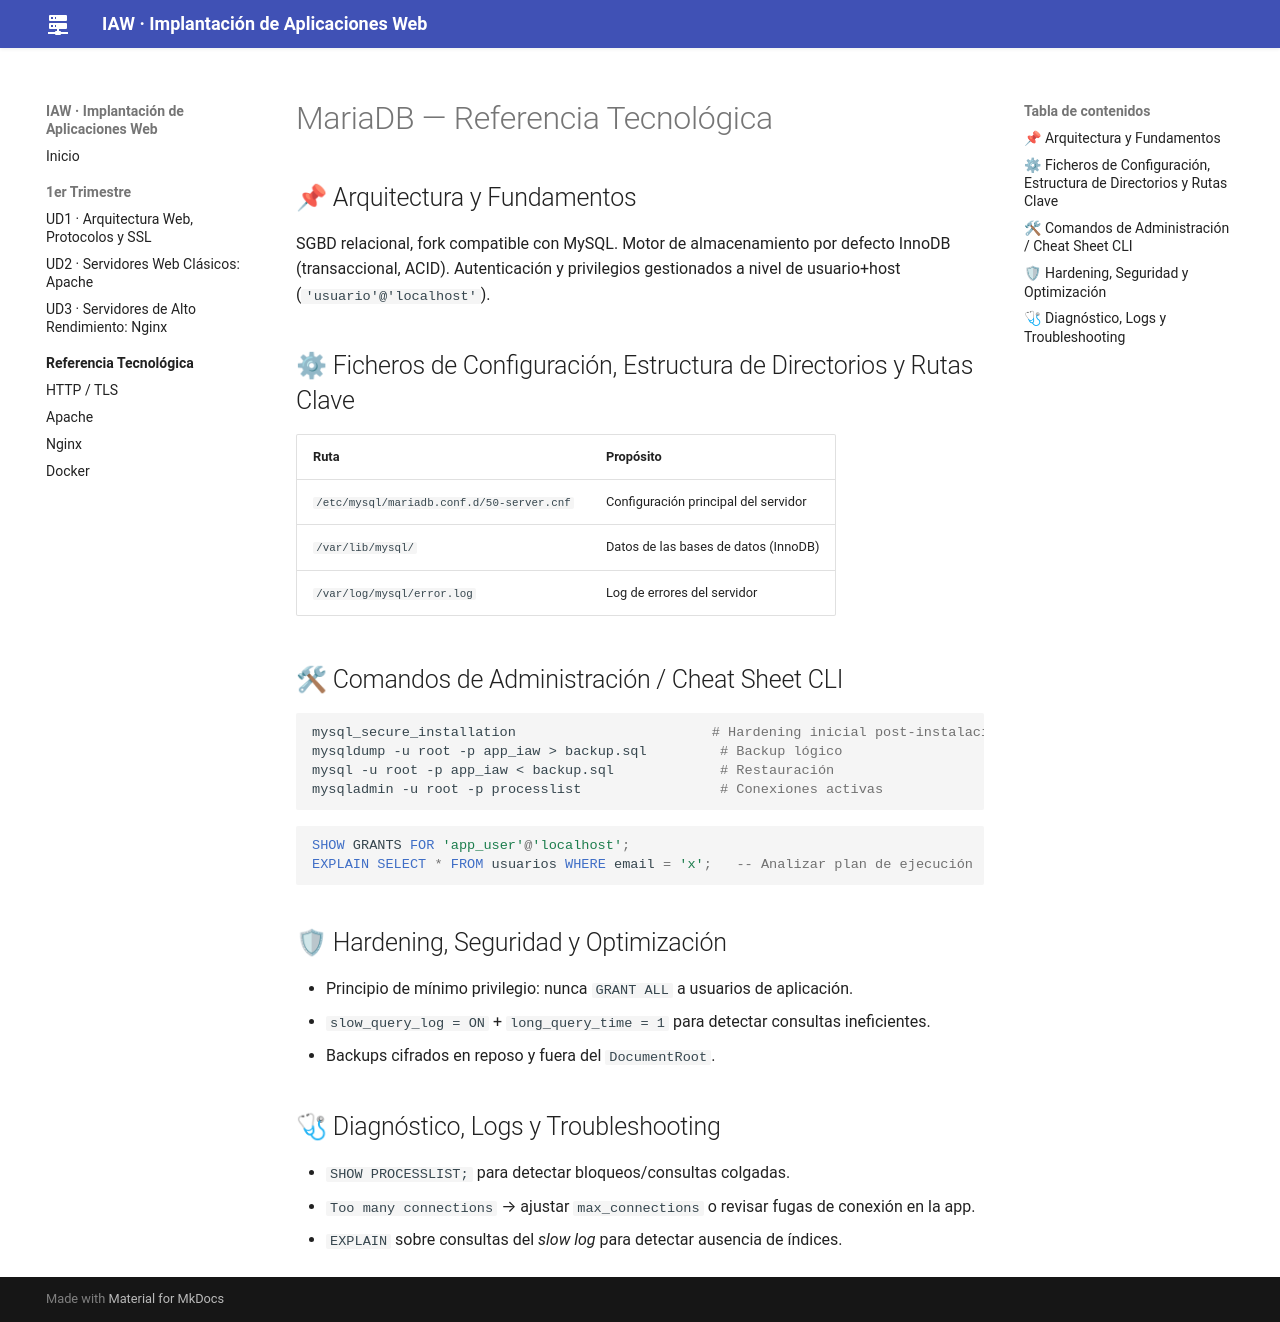

repository: jmfiorisies/iaw · page: tech/mariadb/index.html · generator: mkdocs

# MariaDB — Referencia Tecnológica

## 📌 Arquitectura y Fundamentos
SGBD relacional, fork compatible con MySQL. Motor de almacenamiento por defecto InnoDB (transaccional,
ACID). Autenticación y privilegios gestionados a nivel de usuario+host (`'usuario'@'localhost'`).

## ⚙ Ficheros de Configuración, Estructura de Directorios y Rutas Clave

| Ruta | Propósito |
|---|---|
| `/etc/mysql/mariadb.conf.d/50-server.cnf` | Configuración principal del servidor |
| `/var/lib/mysql/` | Datos de las bases de datos (InnoDB) |
| `/var/log/mysql/error.log` | Log de errores del servidor |

## 🛠 Comandos de Administración / Cheat Sheet CLI

```bash
mysql_secure_installation                        # Hardening inicial post-instalación
mysqldump -u root -p app_iaw > backup.sql         # Backup lógico
mysql -u root -p app_iaw < backup.sql             # Restauración
mysqladmin -u root -p processlist                 # Conexiones activas
```

```sql
SHOW GRANTS FOR 'app_user'@'localhost';
EXPLAIN SELECT * FROM usuarios WHERE email = 'x';   -- Analizar plan de ejecución
```

## 🛡 Hardening, Seguridad y Optimización
- Principio de mínimo privilegio: nunca `GRANT ALL` a usuarios de aplicación.
- `slow_query_log = ON` + `long_query_time = 1` para detectar consultas ineficientes.
- Backups cifrados en reposo y fuera del `DocumentRoot`.

## 🩺 Diagnóstico, Logs y Troubleshooting
- `SHOW PROCESSLIST;` para detectar bloqueos/consultas colgadas.
- `Too many connections` → ajustar `max_connections` o revisar fugas de conexión en la app.
- `EXPLAIN` sobre consultas del *slow log* para detectar ausencia de índices.
